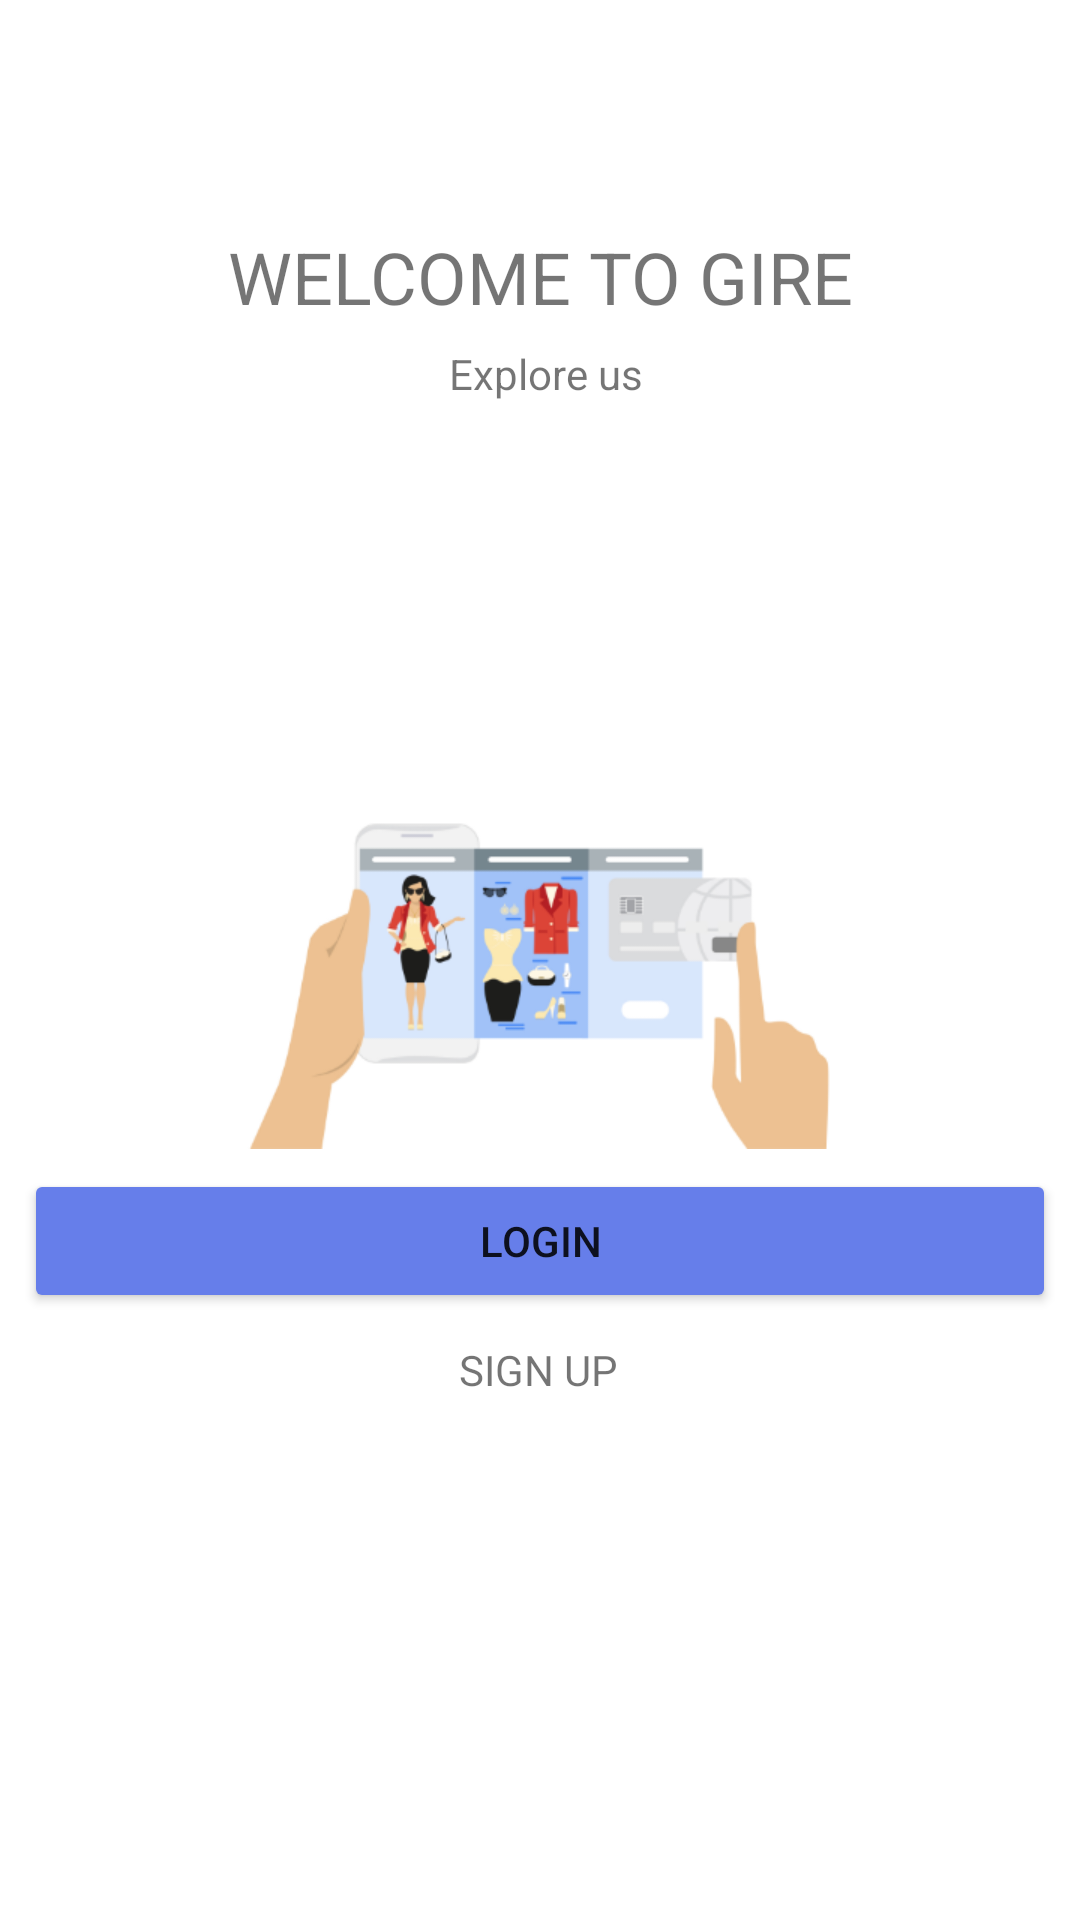

The Android layout XML behind this screen, and the referenced resources:
<!-- AndroidManifest.xml: application theme Theme.GireShoppingApp -->
<!-- res/layout/activity_launcher.xml -->
<?xml version="1.0" encoding="utf-8"?>
<androidx.constraintlayout.widget.ConstraintLayout xmlns:android="http://schemas.android.com/apk/res/android"
    xmlns:app="http://schemas.android.com/apk/res-auto"
    xmlns:tools="http://schemas.android.com/tools"
    android:layout_width="match_parent"
    android:layout_height="match_parent"
    tools:context=".LauncherActivity">

    <ImageView
        android:id="@+id/welcome_image"
        android:layout_width="wrap_content"
        android:layout_height="wrap_content"
        app:layout_constraintBottom_toBottomOf="parent"
        app:layout_constraintEnd_toEndOf="parent"
        app:layout_constraintStart_toStartOf="parent"
        app:layout_constraintTop_toTopOf="parent"
        app:srcCompat="@drawable/welcome_image" />

    <Button
        android:id="@+id/login_button"
        android:layout_width="match_parent"
        android:layout_height="wrap_content"
        android:layout_marginHorizontal="8dp"
        android:text="LOGIN"
        android:backgroundTint="@color/button_color"
        app:layout_constraintBottom_toBottomOf="parent"
        app:layout_constraintEnd_toEndOf="parent"
        app:layout_constraintStart_toStartOf="parent"
        app:layout_constraintTop_toTopOf="parent"
        app:layout_constraintVertical_bias="0.658" />

    <TextView
        android:id="@+id/register_button"
        android:layout_width="wrap_content"
        android:layout_height="wrap_content"
        android:text="SIGN UP"
        app:layout_constraintBottom_toBottomOf="parent"
        app:layout_constraintEnd_toEndOf="parent"
        app:layout_constraintHorizontal_bias="0.498"
        app:layout_constraintStart_toStartOf="parent"
        app:layout_constraintTop_toTopOf="parent"
        app:layout_constraintVertical_bias="0.72" />

    <TextView
        android:id="@+id/welcome_textview"
        android:layout_width="wrap_content"
        android:layout_height="wrap_content"
        android:text="WELCOME TO GIRE"
        android:textSize="24sp"
        app:layout_constraintBottom_toBottomOf="parent"
        app:layout_constraintEnd_toEndOf="parent"
        app:layout_constraintStart_toStartOf="parent"
        app:layout_constraintTop_toTopOf="parent"
        app:layout_constraintVertical_bias="0.125" />

    <TextView
        android:id="@+id/welcome_textview_2"
        android:layout_width="wrap_content"
        android:layout_height="wrap_content"
        android:text="Explore us"
        app:layout_constraintBottom_toBottomOf="parent"
        app:layout_constraintEnd_toEndOf="parent"
        app:layout_constraintHorizontal_bias="0.507"
        app:layout_constraintStart_toStartOf="parent"
        app:layout_constraintTop_toTopOf="parent"
        app:layout_constraintVertical_bias="0.185" />

</androidx.constraintlayout.widget.ConstraintLayout>
<!-- resources referenced by this layout -->
<resources>
  <color name="button_color">#667EEA</color>
  <!-- drawable welcome_image: png bitmap (drawable-xhdpi, 34109 bytes) -->
  <style name="Theme.GireShoppingApp" parent="Theme.MaterialComponents.DayNight.NoActionBar">
          
          <item name="colorPrimary">@color/purple_500</item>
          <item name="colorPrimaryVariant">@color/purple_700</item>
          <item name="colorOnPrimary">@color/white</item>
          
          <item name="colorSecondary">@color/teal_200</item>
          <item name="colorSecondaryVariant">@color/teal_700</item>
          <item name="colorOnSecondary">@color/black</item>
          
          <item name="android:statusBarColor" tools:targetApi="l">?attr/colorPrimaryVariant</item>
          
      </style>
  <color name="purple_500">#FF6200EE</color>
  <color name="purple_700">#FF3700B3</color>
  <color name="white">#FFFFFFFF</color>
  <color name="teal_200">#FF03DAC5</color>
  <color name="teal_700">#FF018786</color>
  <color name="black">#FF000000</color>
</resources>
